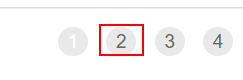
Task: Robotic Enterprise Framework
Workflow: Process

Step 1 [else]: click on the link '"  + in_TransactionItem +"' in window 'ACME System 1 - Work Items' (chrome.exe)

Step 2: On Element Appear 'Next Page' on the link '" +  in_TransactionItem +"' in window 'ACME System 1 - Work Items' (chrome.exe) (no picture)

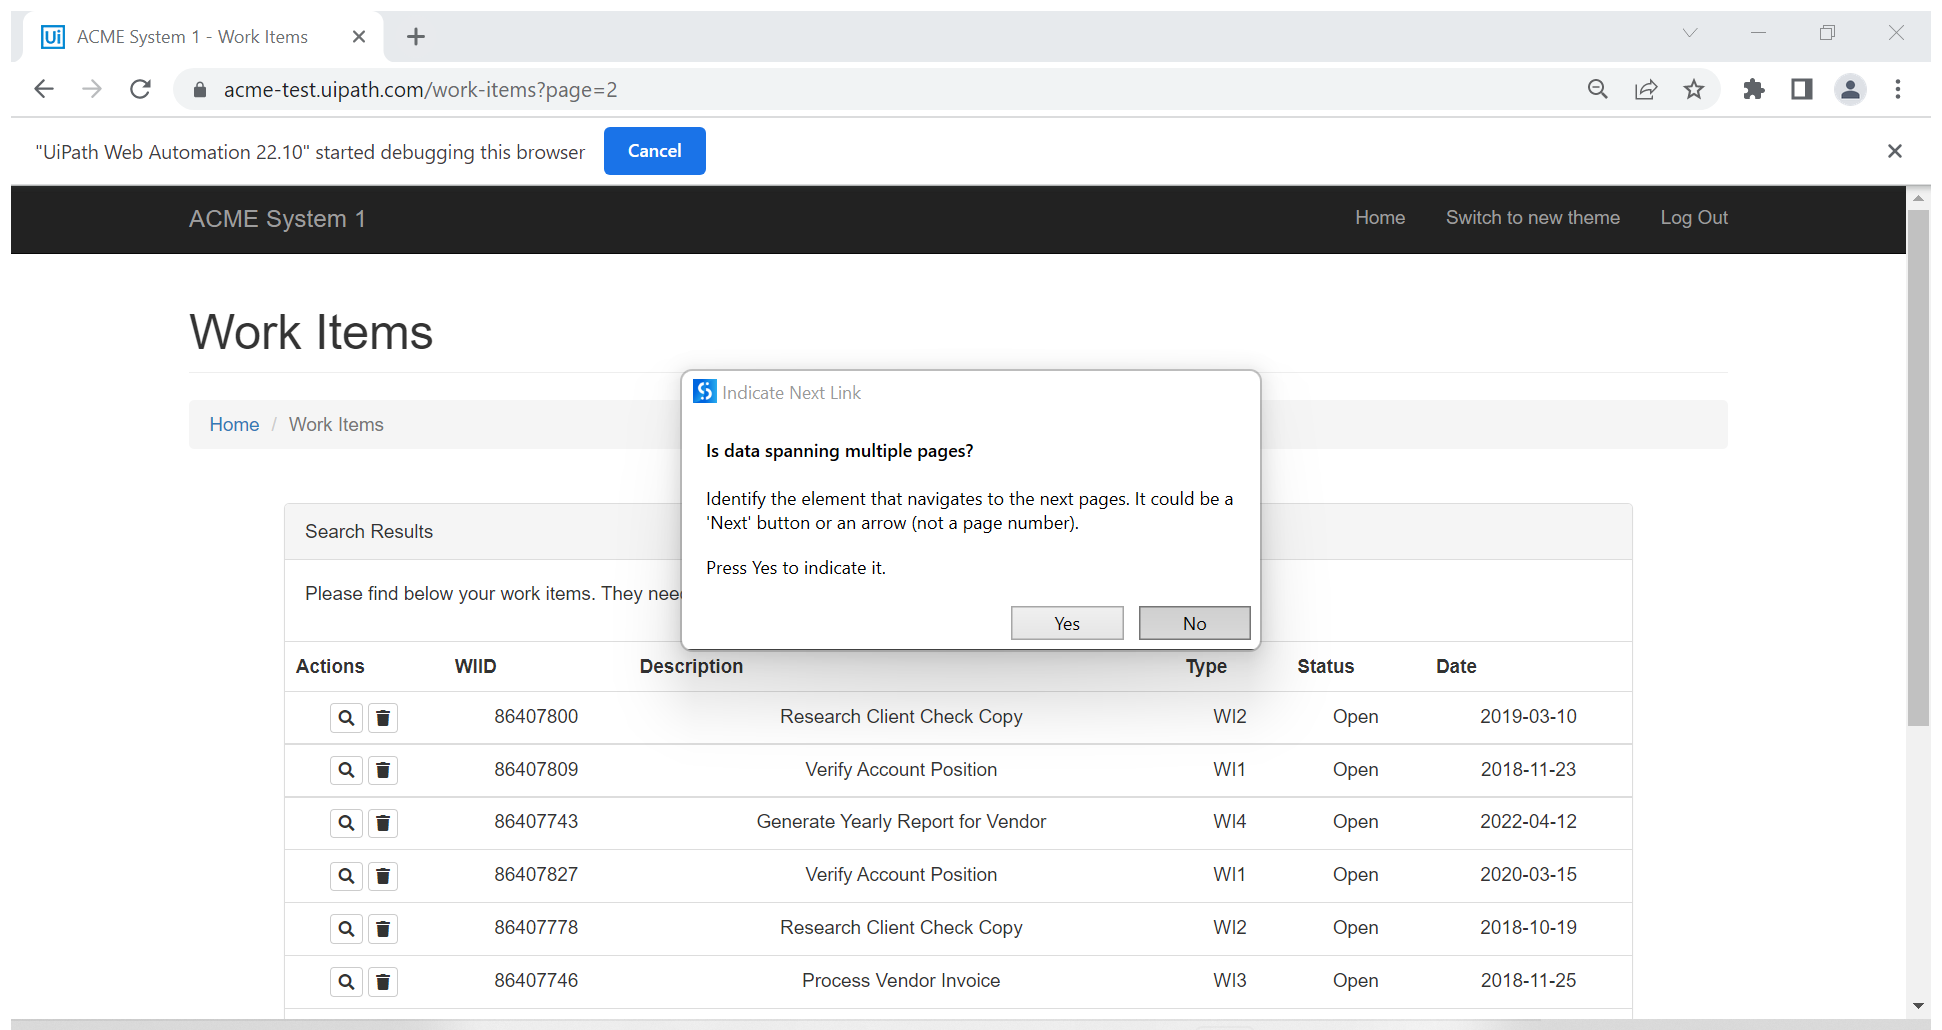
Step 3: Attach Browser WorkItem WebPage in window 'ACME System 1 - Work Items' (chrome.exe)

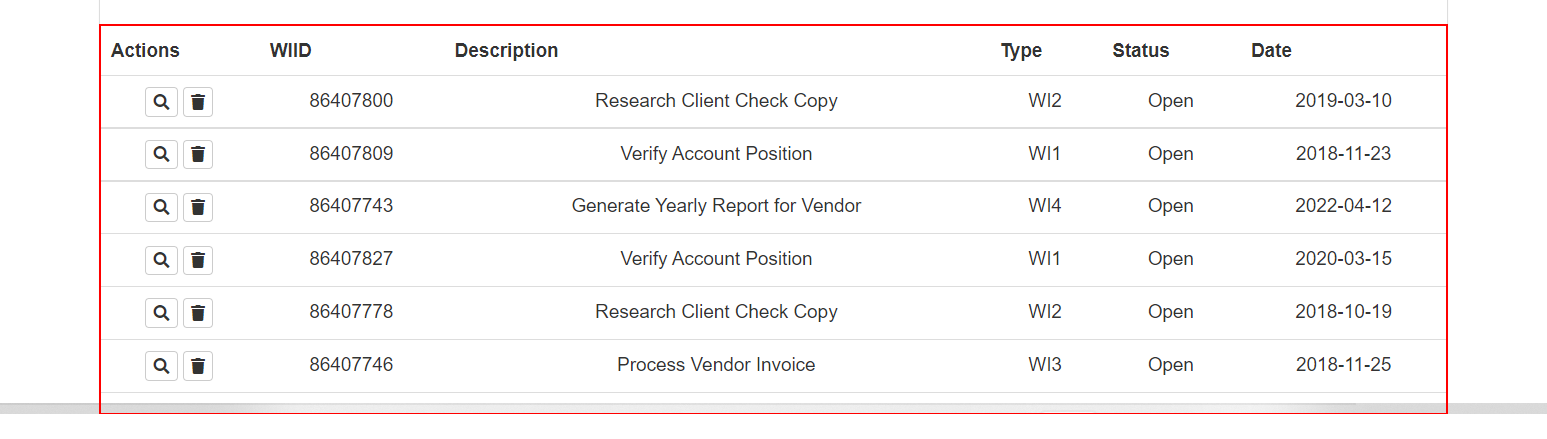
Step 4: get-text from the table